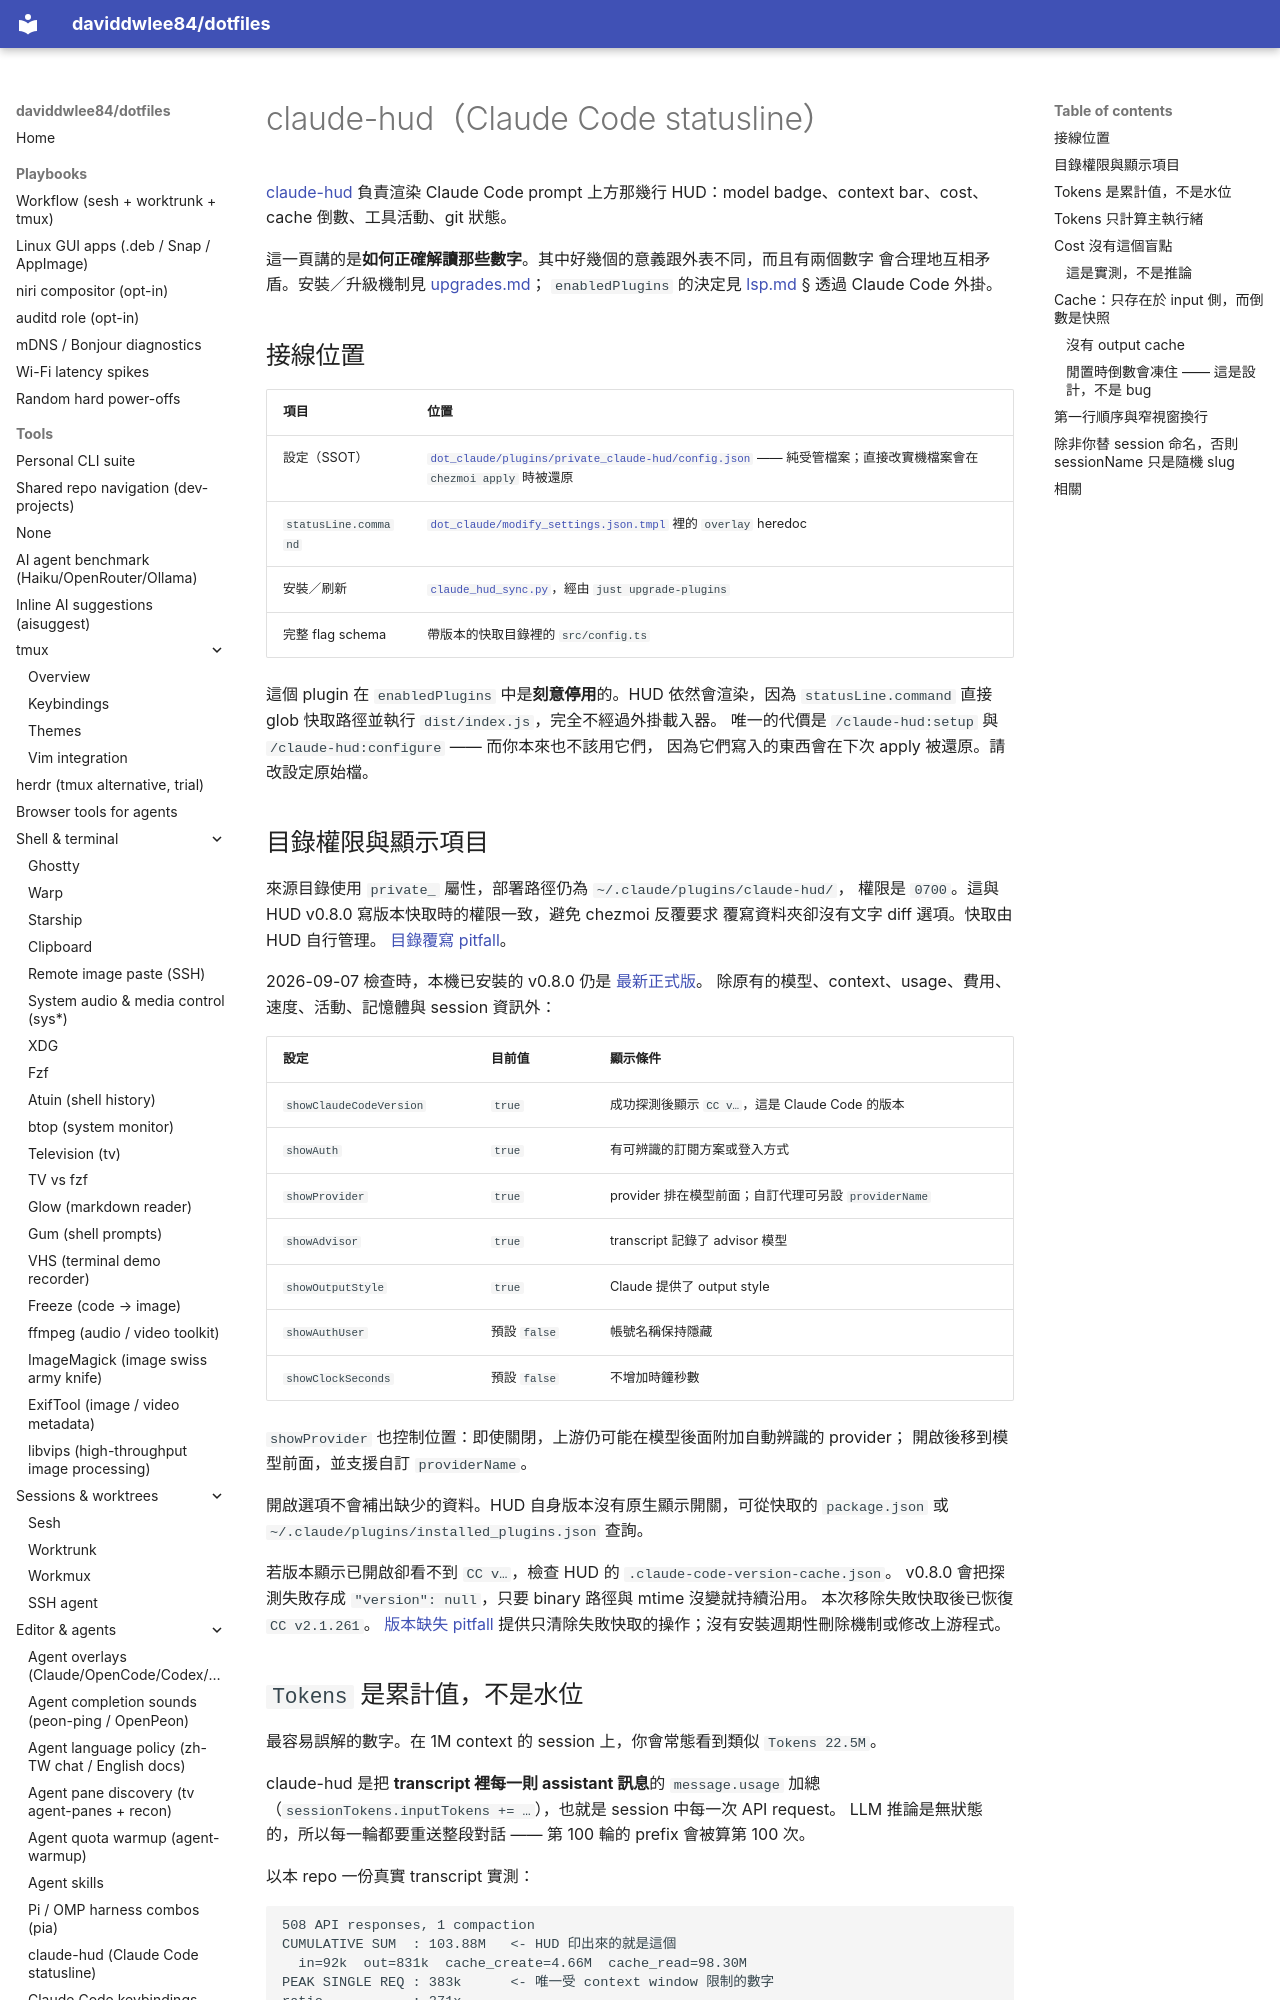

repository: daviddwlee84/dotfiles · page: tools/claude-hud.zh-TW/index.html · generator: mkdocs

# claude-hud（Claude Code statusline）

[claude-hud](https://github.com/jarrodwatts/claude-hud) 負責渲染 Claude Code
prompt 上方那幾行 HUD：model badge、context bar、cost、cache 倒數、工具活動、git 狀態。

這一頁講的是**如何正確解讀那些數字**。其中好幾個的意義跟外表不同，而且有兩個數字
會合理地互相矛盾。安裝／升級機制見 [upgrades.md](../this_repo/upgrades.md)；
`enabledPlugins` 的決定見 [lsp.md](lsp.md) § 透過 Claude Code 外掛。

## 接線位置

| 項目 | 位置 |
|---|---|
| 設定（SSOT） | [`dot_claude/plugins/private_claude-hud/config.json`](../../dot_claude/plugins/private_claude-hud/config.json) —— 純受管檔案；直接改實機檔案會在 `chezmoi apply` 時被還原 |
| `statusLine.command` | [`dot_claude/modify_settings.json.tmpl`](../../dot_claude/modify_settings.json.tmpl) 裡的 `overlay` heredoc |
| 安裝／刷新 | [`claude_hud_sync.py`](../../dot_ansible/roles/coding_agents/files/claude_hud_sync.py)，經由 `just upgrade-plugins` |
| 完整 flag schema | 帶版本的快取目錄裡的 `src/config.ts` |

這個 plugin 在 `enabledPlugins` 中是**刻意停用**的。HUD 依然會渲染，因為
`statusLine.command` 直接 glob 快取路徑並執行 `dist/index.js`，完全不經過外掛載入器。
唯一的代價是 `/claude-hud:setup` 與 `/claude-hud:configure` —— 而你本來也不該用它們，
因為它們寫入的東西會在下次 apply 被還原。請改設定原始檔。

## 目錄權限與顯示項目

來源目錄使用 `private_` 屬性，部署路徑仍為 `~/.claude/plugins/claude-hud/`，
權限是 `0700`。這與 HUD v0.8.0 寫版本快取時的權限一致，避免 chezmoi 反覆要求
覆寫資料夾卻沒有文字 diff 選項。快取由 HUD 自行管理。
[目錄覆寫 pitfall](https://github.com/daviddwlee84/dotfiles/blob/main/pitfalls/claude-hud-folder-overwrite-every-apply.md)。

2026-09-07 檢查時，本機已安裝的 v0.8.0 仍是
[最新正式版](https://github.com/jarrodwatts/claude-hud/releases/tag/v0.8.0)。
除原有的模型、context、usage、費用、速度、活動、記憶體與 session 資訊外：

| 設定 | 目前值 | 顯示條件 |
|---|---|---|
| `showClaudeCodeVersion` | `true` | 成功探測後顯示 `CC v…`，這是 Claude Code 的版本 |
| `showAuth` | `true` | 有可辨識的訂閱方案或登入方式 |
| `showProvider` | `true` | provider 排在模型前面；自訂代理可另設 `providerName` |
| `showAdvisor` | `true` | transcript 記錄了 advisor 模型 |
| `showOutputStyle` | `true` | Claude 提供了 output style |
| `showAuthUser` | 預設 `false` | 帳號名稱保持隱藏 |
| `showClockSeconds` | 預設 `false` | 不增加時鐘秒數 |

`showProvider` 也控制位置：即使關閉，上游仍可能在模型後面附加自動辨識的 provider；
開啟後移到模型前面，並支援自訂 `providerName`。

開啟選項不會補出缺少的資料。HUD 自身版本沒有原生顯示開關，可從快取的
`package.json` 或 `~/.claude/plugins/installed_plugins.json` 查詢。

若版本顯示已開啟卻看不到 `CC v…`，檢查 HUD 的 `.claude-code-version-cache.json`。
v0.8.0 會把探測失敗存成 `"version": null`，只要 binary 路徑與 mtime 沒變就持續沿用。
本次移除失敗快取後已恢復 `CC v2.1.261`。
[版本缺失 pitfall](https://github.com/daviddwlee84/dotfiles/blob/main/pitfalls/claude-hud-version-missing-with-show-version-enabled.md)
提供只清除失敗快取的操作；沒有安裝週期性刪除機制或修改上游程式。
